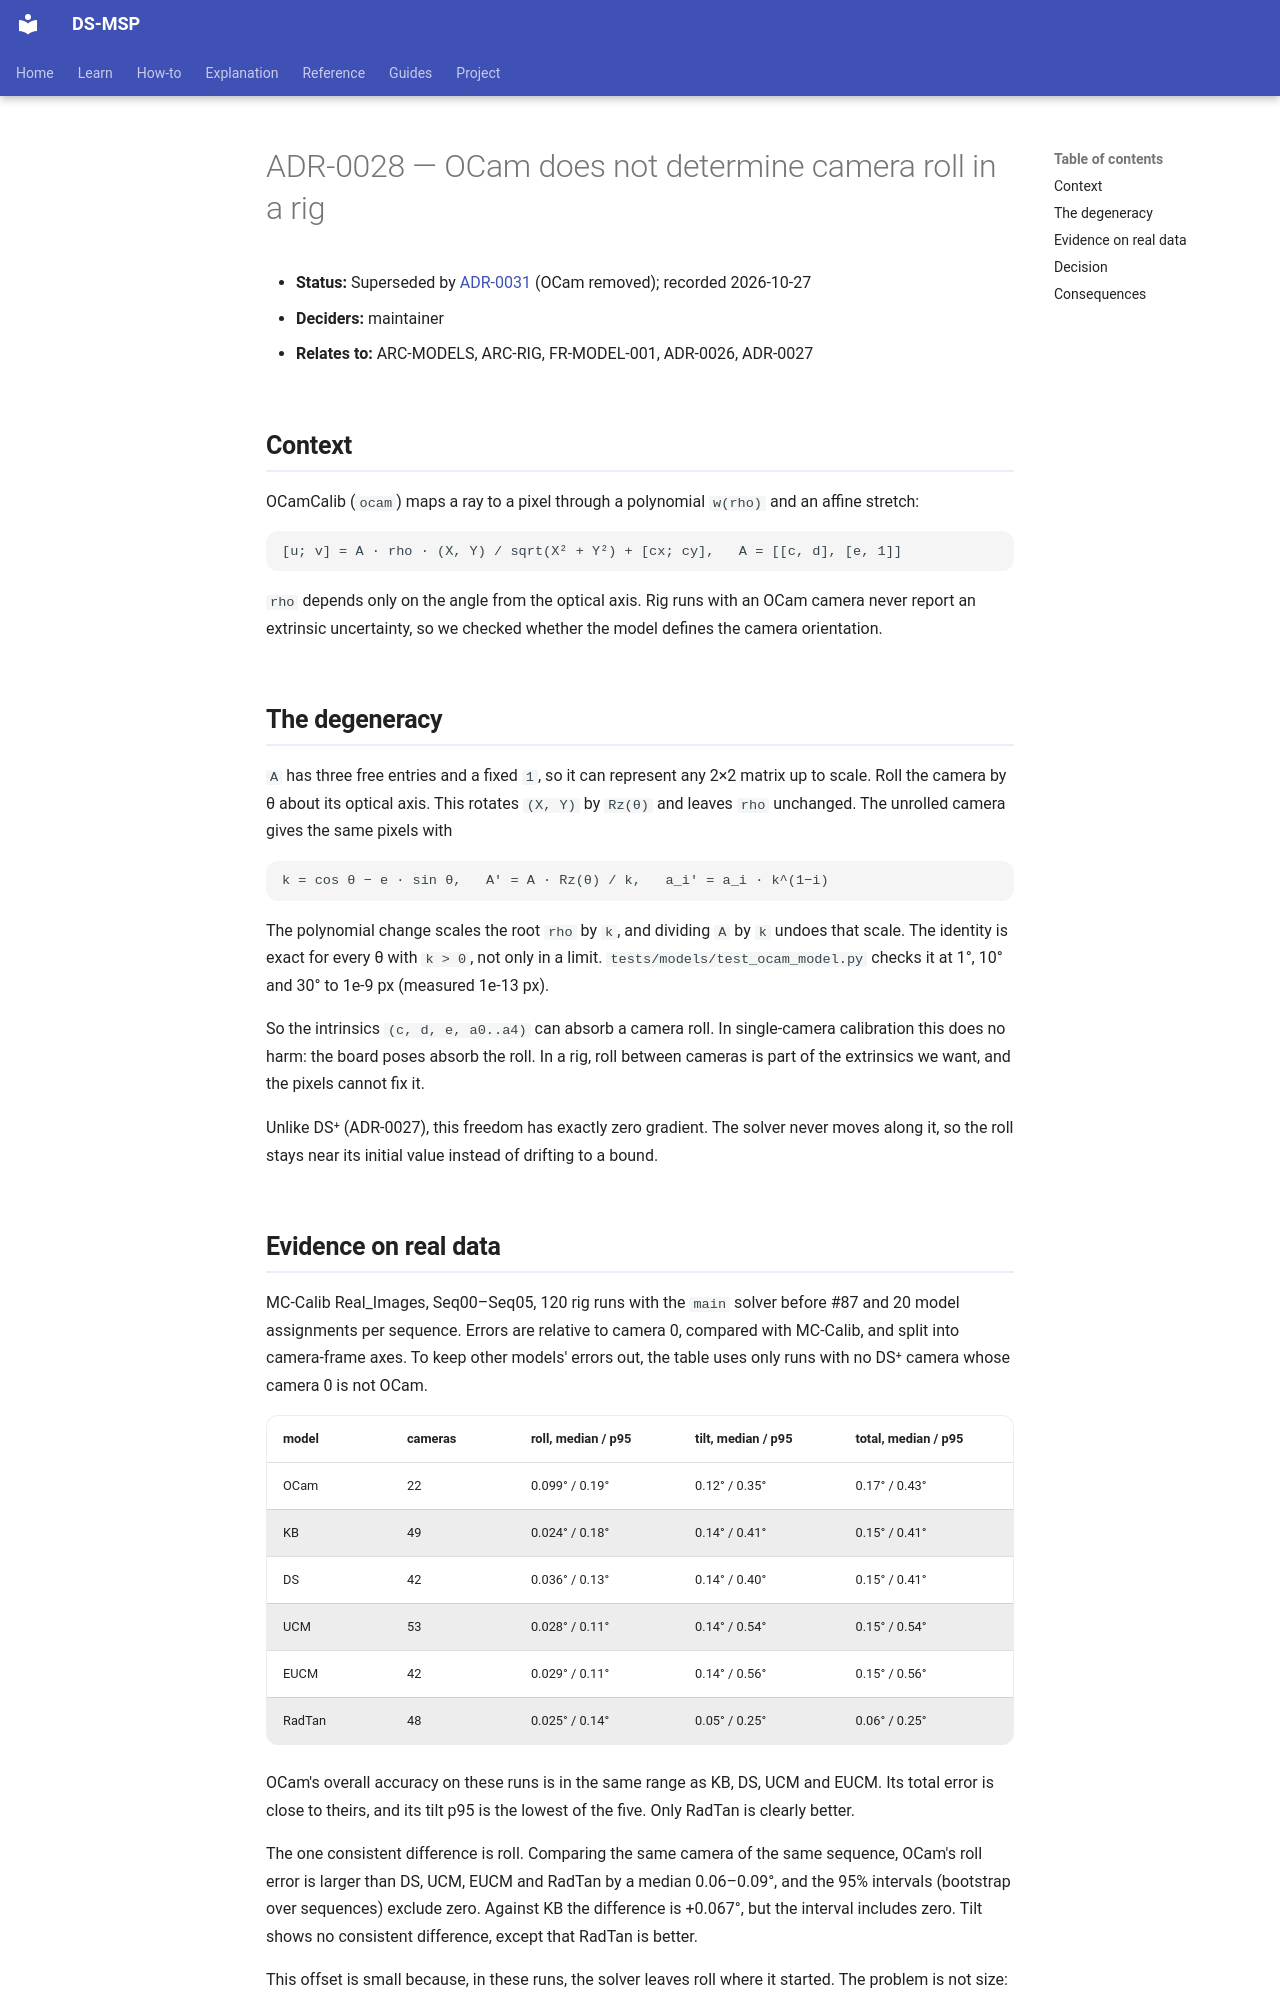

repository: Munna-Manoj/DS-MSP · page: process/architecture/decisions/ADR-0028-ocam-rig-roll/index.html · generator: mkdocs

# ADR-0028 — OCam does not determine camera roll in a rig

- **Status:** Superseded by [ADR-0031](ADR-0031-remove-dsplus-and-ocam.md) (OCam removed); recorded 2026-10-27
- **Deciders:** maintainer
- **Relates to:** ARC-MODELS, ARC-RIG, FR-MODEL-001, ADR-0026, ADR-0027

## Context

OCamCalib (`ocam`) maps a ray to a pixel through a polynomial `w(rho)` and an affine stretch:

    [u; v] = A · rho · (X, Y) / sqrt(X² + Y²) + [cx; cy],   A = [[c, d], [e, 1]]

`rho` depends only on the angle from the optical axis. Rig runs with an OCam camera never report
an extrinsic uncertainty, so we checked whether the model defines the camera orientation.

## The degeneracy

`A` has three free entries and a fixed `1`, so it can represent any 2×2 matrix up to scale.
Roll the camera by θ about its optical axis. This rotates `(X, Y)` by `Rz(θ)` and leaves `rho`
unchanged. The unrolled camera gives the same pixels with

    k = cos θ − e · sin θ,   A' = A · Rz(θ) / k,   a_i' = a_i · k^(1−i)

The polynomial change scales the root `rho` by `k`, and dividing `A` by `k` undoes that scale.
The identity is exact for every θ with `k > 0`, not only in a limit.
`tests/models/test_ocam_model.py` checks it at 1°, 10° and 30° to 1e-9 px (measured 1e-13 px).

So the intrinsics `(c, d, e, a0..a4)` can absorb a camera roll. In single-camera calibration this
does no harm: the board poses absorb the roll. In a rig, roll between cameras is part of
the extrinsics we want, and the pixels cannot fix it.

Unlike DS⁺ (ADR-0027), this freedom has exactly zero gradient. The solver never moves along it,
so the roll stays near its initial value instead of drifting to a bound.
